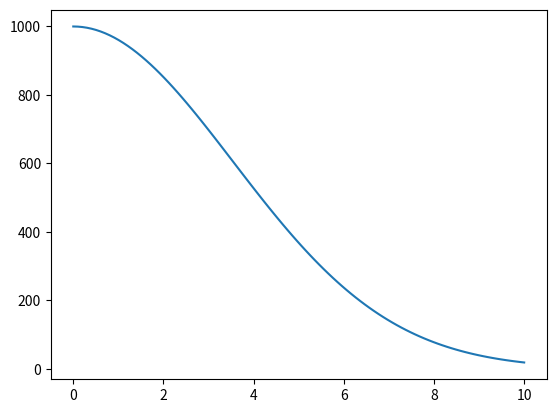

Here is the Python script that generated this plot:
import numpy as np
from scipy.integrate import odeint
import matplotlib.pyplot as plt

def F(m, t):
    dmdt = k * m * t
    return dmdt

t = np.linspace(0, 10, 100)
m_0 = 1000
k = -0.08

solve_Bi = odeint(F, m_0, t)

plt.plot(t, solve_Bi[:,0])

plt.show()